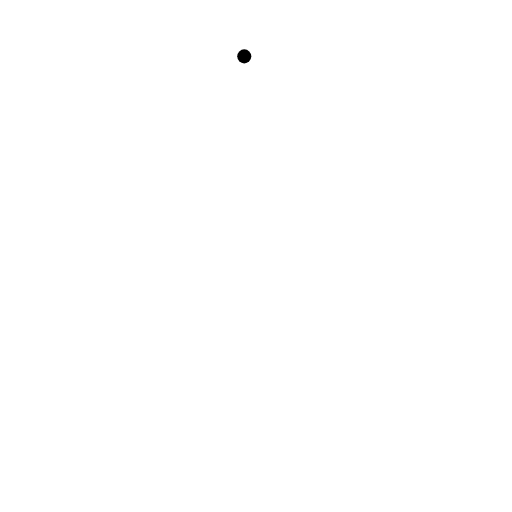
t = 0.00 s
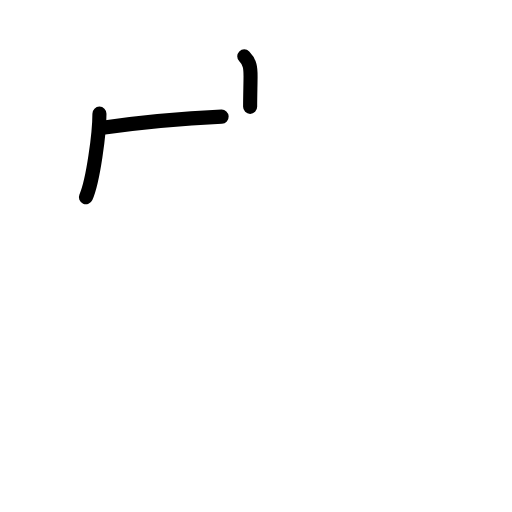
t = 2.20 s
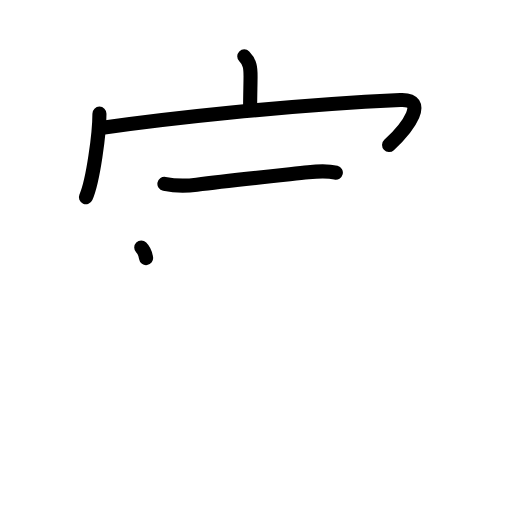
t = 4.40 s
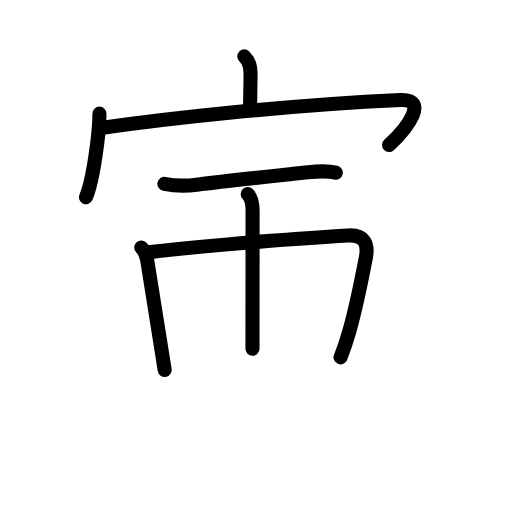
t = 6.60 s
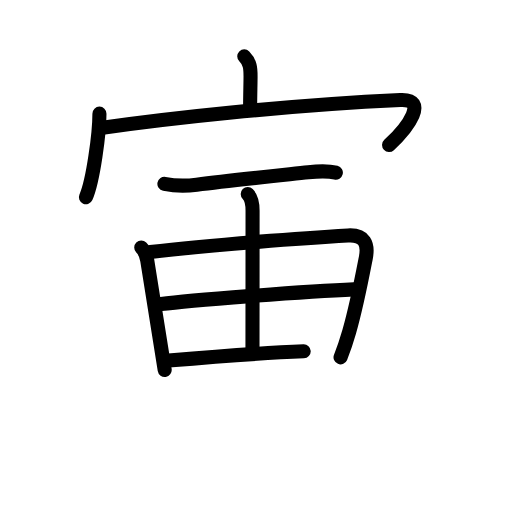
t = 8.80 s
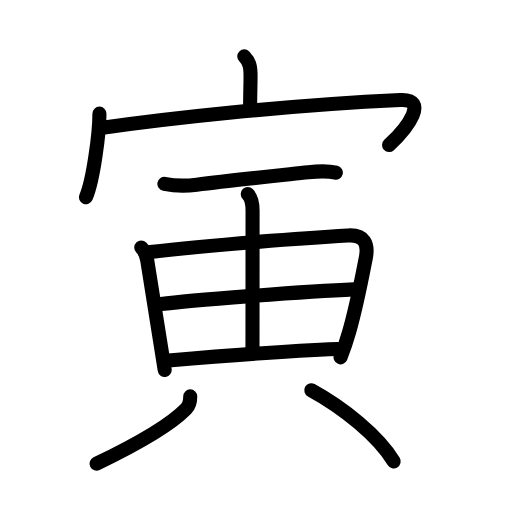
t = 11.00 s

The animated SVG that drew these frames (rendered in a browser with its animation timeline set to each time). Animation: 31 SMIL elements (animate=31); one cycle of 11.00 s.

<?xml version="1.0" encoding="UTF-8"?>
<!--
AniKanjiVG is licensed by CC-BY-SA Paul C. Sommerhoff (https://bitbucket.org/sommerhoff/anikanjivg).
AniKanjiVG uses KanjiVG which is licensed by CC-BY-SA Ulrich Apel (http://kanjivg.tagaini.net).
See also http://creativecommons.org/licenses/by-sa/3.0/
-->
<svg xmlns:kvg='http://kanjivg.tagaini.net' xmlns='http://www.w3.org/2000/svg' width='109' height='109' viewBox='0 0 109 109' style='fill:none;stroke:#000000;stroke-width:3;stroke-linecap:round;stroke-linejoin:round;' id="kvg:kanji_05bc5"><g id="kvg:05bc5" kvg:element="寅"><g id="kvg:05bc5-g1" kvg:element="宀" kvg:position="top" kvg:radical="general"><path id="kvg:05bc5-s1" kvg:type="㇑a" d="M52,12c1.25,1.25,1.34,2.5,1.34,4.24c0,1.64-0.09,4.01-0.09,6.51"><animate attributeName="d" begin="0.0s" dur="0.5s" from="M52,12C52,12,52,12,52,12" to="M52,12c1.25,1.25,1.34,2.5,1.34,4.24" />
<animate attributeName="d" begin="0.5s" dur="0.5s" from="M52,12c1.25,1.25,1.34,2.5,1.34,4.24c0,0,0,0,0,0,0" to="M52,12c1.25,1.25,1.34,2.5,1.34,4.24c0,1.64-0.09,4.01-0.09,6.51" />
</path>
<g id="kvg:05bc5-g2" kvg:element="冖"><path id="kvg:05bc5-s2" kvg:type="㇔" d="M21.17,24.19c0,4.03-1.3,14.18-2.88,17.81"><animate attributeName="d" begin="1.0s" dur="1.0s" from="M21.17,24.19C21.17,24.19,21.17,24.19,21.17,24.19" to="M21.17,24.19c0,4.03-1.3,14.18-2.88,17.81" />
<animate attributeName="d" begin="0s" dur="1.0s" from="M-100,-100" to="M-100,-100" />
</path>
<path id="kvg:05bc5-s3" kvg:type="㇖b" d="M21.82,27.19c13.68-1.94,38.42-4.74,63.41-5.9C91.25,21,87,27,82.83,30.87"><animate attributeName="d" begin="2.0s" dur="0.5s" from="M21.82,27.19C21.82,27.19,21.82,27.19,21.82,27.19" to="M21.82,27.19c13.68-1.94,38.42-4.74,63.41-5.9" />
<animate attributeName="d" begin="2.5s" dur="0.5s" from="M21.82,27.19c13.68-1.94,38.42-4.74,63.41-5.9c0,0,0,0,0,0,0" to="M21.82,27.19c13.68-1.94,38.42-4.74,63.41-5.9C91.25,21,87,27,82.83,30.87" />
<animate attributeName="d" begin="0s" dur="2.0s" from="M-100,-100" to="M-100,-100" />
</path>
</g>
</g>
<g id="kvg:05bc5-g3" kvg:position="bottom"><path id="kvg:05bc5-s4" kvg:type="㇐" d="M35,39.14c2.5,0.49,4.72,0.45,6.88,0.17c6.75-0.85,17.24-1.94,23.74-2.64c1.82-0.2,4.09-0.35,5.88,0.09"><animate attributeName="d" begin="3.0s" dur="0.3333333333333333s" from="M35,39.14C35,39.14,35,39.14,35,39.14" to="M35,39.14c2.5,0.49,4.72,0.45,6.88,0.17" />
<animate attributeName="d" begin="3.3333333333333335s" dur="0.3333333333333333s" from="M35,39.14c2.5,0.49,4.72,0.45,6.88,0.17c0,0,0,0,0,0,0" to="M35,39.14c2.5,0.49,4.72,0.45,6.88,0.17c6.75-0.85,17.24-1.94,23.74-2.64" />
<animate attributeName="d" begin="3.6666666666666665s" dur="0.3333333333333333s" from="M35,39.14c2.5,0.49,4.72,0.45,6.88,0.17c6.75-0.85,17.24-1.94,23.74-2.64c0,0,0,0,0,0,0" to="M35,39.14c2.5,0.49,4.72,0.45,6.88,0.17c6.75-0.85,17.24-1.94,23.74-2.64c1.82-0.2,4.09-0.35,5.88,0.09" />
<animate attributeName="d" begin="0s" dur="3.0s" from="M-100,-100" to="M-100,-100" />
</path>
<g id="kvg:05bc5-g4" kvg:element="由"><g id="kvg:05bc5-g5" kvg:element="田" kvg:part="1" kvg:partial="true"><path id="kvg:05bc5-s5" kvg:type="㇑" d="M30.07,52.7c0.74,0.74,1.12,1.68,1.29,2.81c1.14,7.25,2.26,14.37,3.7,23.25"><animate attributeName="d" begin="4.0s" dur="0.5s" from="M30.07,52.7C30.07,52.7,30.07,52.7,30.07,52.7" to="M30.07,52.7c0.74,0.74,1.12,1.68,1.29,2.81" />
<animate attributeName="d" begin="4.5s" dur="0.5s" from="M30.07,52.7c0.74,0.74,1.12,1.68,1.29,2.81c0,0,0,0,0,0,0" to="M30.07,52.7c0.74,0.74,1.12,1.68,1.29,2.81c1.14,7.25,2.26,14.37,3.7,23.25" />
<animate attributeName="d" begin="0s" dur="4.0s" from="M-100,-100" to="M-100,-100" />
</path>
<path id="kvg:05bc5-s6" kvg:type="㇕a" d="M32.01,53.66c12.74-1.54,33.96-3.07,42.07-3.53c3.56-0.2,4.37,1.81,3.8,4.75c-1.26,6.5-1.98,10.31-3.54,15.76c-0.52,1.82-1.12,3.63-1.84,5.43"><animate attributeName="d" begin="5.0s" dur="0.25s" from="M32.01,53.66C32.01,53.66,32.01,53.66,32.01,53.66" to="M32.01,53.66c12.74-1.54,33.96-3.07,42.07-3.53" />
<animate attributeName="d" begin="5.25s" dur="0.25s" from="M32.01,53.66c12.74-1.54,33.96-3.07,42.07-3.53c0,0,0,0,0,0,0" to="M32.01,53.66c12.74-1.54,33.96-3.07,42.07-3.53c3.56-0.2,4.37,1.81,3.8,4.75" />
<animate attributeName="d" begin="5.5s" dur="0.25s" from="M32.01,53.66c12.74-1.54,33.96-3.07,42.07-3.53c3.56-0.2,4.37,1.81,3.8,4.75c0,0,0,0,0,0,0" to="M32.01,53.66c12.74-1.54,33.96-3.07,42.07-3.53c3.56-0.2,4.37,1.81,3.8,4.75c-1.26,6.5-1.98,10.31-3.54,15.76" />
<animate attributeName="d" begin="5.75s" dur="0.25s" from="M32.01,53.66c12.74-1.54,33.96-3.07,42.07-3.53c3.56-0.2,4.37,1.81,3.8,4.75c-1.26,6.5-1.98,10.31-3.54,15.76c0,0,0,0,0,0,0" to="M32.01,53.66c12.74-1.54,33.96-3.07,42.07-3.53c3.56-0.2,4.37,1.81,3.8,4.75c-1.26,6.5-1.98,10.31-3.54,15.76c-0.52,1.82-1.12,3.63-1.84,5.43" />
<animate attributeName="d" begin="0s" dur="5.0s" from="M-100,-100" to="M-100,-100" />
</path>
</g>
<g id="kvg:05bc5-g6" kvg:element="丨"><path id="kvg:05bc5-s7" kvg:type="㇑a" d="M52.74,41.32c0.91,0.91,1.03,2.05,1.03,3.56c0,7.97-0.02,27.29-0.02,29.37"><animate attributeName="d" begin="6.0s" dur="0.5s" from="M52.74,41.32C52.74,41.32,52.74,41.32,52.74,41.32" to="M52.74,41.32c0.91,0.91,1.03,2.05,1.03,3.56" />
<animate attributeName="d" begin="6.5s" dur="0.5s" from="M52.74,41.32c0.91,0.91,1.03,2.05,1.03,3.56c0,0,0,0,0,0,0" to="M52.74,41.32c0.91,0.91,1.03,2.05,1.03,3.56c0,7.97-0.02,27.29-0.02,29.37" />
<animate attributeName="d" begin="0s" dur="6.0s" from="M-100,-100" to="M-100,-100" />
</path>
</g>
<g id="kvg:05bc5-g7" kvg:element="田" kvg:part="2" kvg:partial="true"><path id="kvg:05bc5-s8" kvg:type="㇐a" d="M34.31,64.73C39.88,64,65.12,62,75.36,61.6"><animate attributeName="d" begin="7.0s" dur="1.0s" from="M34.31,64.73C34.31,64.73,34.31,64.73,34.31,64.73" to="M34.31,64.73C39.88,64,65.12,62,75.36,61.6" />
<animate attributeName="d" begin="0s" dur="7.0s" from="M-100,-100" to="M-100,-100" />
</path>
<path id="kvg:05bc5-s9" kvg:type="㇐a" d="M35.88,76.75c10.37-0.88,24-2,35.97-2.45"><animate attributeName="d" begin="8.0s" dur="1.0s" from="M35.88,76.75C35.88,76.75,35.88,76.75,35.88,76.75" to="M35.88,76.75c10.37-0.88,24-2,35.97-2.45" />
<animate attributeName="d" begin="0s" dur="8.0s" from="M-100,-100" to="M-100,-100" />
</path>
</g>
</g>
<g id="kvg:05bc5-g8" kvg:element="八" kvg:variant="true"><g id="kvg:05bc5-g9" kvg:position="left"><path id="kvg:05bc5-s10" kvg:type="㇒" d="M40.5,84.39c0,1.11-0.16,1.92-0.89,2.66c-2.98,3.07-9.48,7.07-19.05,11.66"><animate attributeName="d" begin="9.0s" dur="0.5s" from="M40.5,84.39C40.5,84.39,40.5,84.39,40.5,84.39" to="M40.5,84.39c0,1.11-0.16,1.92-0.89,2.66" />
<animate attributeName="d" begin="9.5s" dur="0.5s" from="M40.5,84.39c0,1.11-0.16,1.92-0.89,2.66c0,0,0,0,0,0,0" to="M40.5,84.39c0,1.11-0.16,1.92-0.89,2.66c-2.98,3.07-9.48,7.07-19.05,11.66" />
<animate attributeName="d" begin="0s" dur="9.0s" from="M-100,-100" to="M-100,-100" />
</path>
</g>
<g id="kvg:05bc5-g10" kvg:position="right"><path id="kvg:05bc5-s11" kvg:type="㇔" d="M66.27,83.08C73,86.75,80.5,92.75,83.81,98.22"><animate attributeName="d" begin="10.0s" dur="1.0s" from="M66.27,83.08C66.27,83.08,66.27,83.08,66.27,83.08" to="M66.27,83.08C73,86.75,80.5,92.75,83.81,98.22" />
<animate attributeName="d" begin="0s" dur="10.0s" from="M-100,-100" to="M-100,-100" />
</path>
</g>
</g>
</g>
</g>
</svg>
